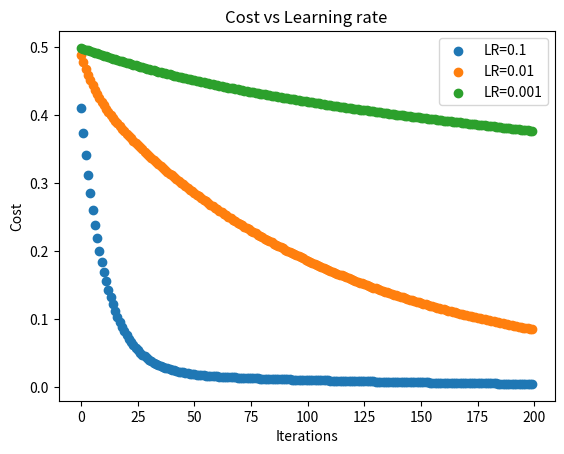
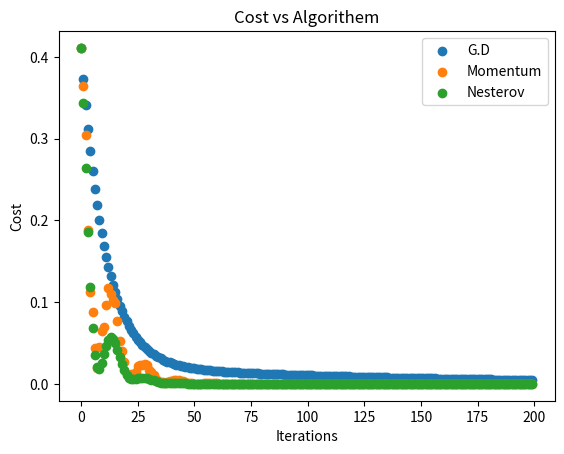

These figures' Python source, in order:

import numpy as np
import matplotlib.pyplot as plt

## Linear regration ####################################################################################################
old=np.array([31,22,40,26])
young=np.array([22,21,37,25])
times=np.array([2,3,8,12])
x0=np.column_stack((old,young))
diff=(old-young)
x_1=np.column_stack((x0,diff.T))
diff_p2=diff**2
x_2=np.column_stack((x0,diff_p2.T))
bias=np.ones(len(old))
x_3=np.column_stack((x0,bias))
x_4=np.column_stack((bias,x_2))   

def tetha(x,y):
    return np.dot(np.dot(np.linalg.inv(np.dot(np.transpose(x),x)),np.transpose(x)),times)


h=[tetha(x0,times),tetha(x_1,times),tetha(x_2,times),tetha(x_3,times),tetha(x_4,times)]


def cost_function_normal(h,X,Y=times):
    m=len(h)
    predictions=X.dot(h)
    cost=(0.5/m)*np.sum(np.square(predictions-Y))
    return cost


lost={1:cost_function_normal(h[0],x0),2:cost_function_normal(h[1],x_1),3:cost_function_normal(h[2],x_2),4:cost_function_normal(h[3],x_3),5:cost_function_normal(h[4],x_4)}

##In the given case the hypothesis C x3 = (x1 − x2)^2 is given the best resolut Cost=3.51,The best result can be achived by also adding bias Cost:3.028e-21 


##Gradien discent#####################################################################################################

x=np.array([0,1,2])
Y=np.array([1,3,7])
m=len(x)
alpha=np.array([1, 0.1, 0.01])
vector_tetha=np.array([2,2,0],dtype=np.float64)
bias=np.ones(m)
x_2=x**2
X=np.column_stack((bias,x,x_2))

def cost_function(vector_tetha,X,Y):
    predictions=X.dot(vector_tetha)
    cost=(0.5/m)*np.sum(np.square(predictions-Y))
    return cost


def gradient_discent(vector_tetha,X,Y,alpha,iterations=200):
    vector_tetha=np.array([2,2,0],dtype=np.float64)
    tetha_history=np.zeros((iterations,len(vector_tetha)))
    cost_hystory=np.zeros(iterations)

    for i in range(iterations):
        predictions=np.dot(X,vector_tetha)
        vector_tetha-=(1/m)*alpha*(X.T.dot((predictions-Y)))
        tetha_history[i,:]=vector_tetha
        cost_hystory[i]=cost_function(vector_tetha,X,Y)
    results=[vector_tetha,tetha_history,cost_hystory]
    return results 


x_axis=np.arange(200)
plt.figure(1)                                      
plt.scatter(x_axis,gradient_discent(vector_tetha,X,Y,0.1)[2],label="LR=0.1")
plt.scatter(x_axis,gradient_discent(vector_tetha,X,Y,0.01)[2],label="LR=0.01")
plt.scatter(x_axis,gradient_discent(vector_tetha,X,Y,0.001)[2],label="LR=0.001")
plt.xlabel('Iterations')
plt.ylabel('Cost')
plt.title("Cost vs Learning rate")
plt.legend()
 ## For L.R=1, the cost function doesnt converge, the stap is too big for the given data
 ## as can be seen in Fig(1) the converging rate of the cost function is slower when the L.R is smaller 

#### Momentum###########################################################################################


def gradient_discent_momentum(vector_tetha,X,Y,alpha=0.1,iterations=200):
    vector_tetha=np.array([2,2,0],dtype=np.float64)
    tetha_history=np.zeros((iterations,len(vector_tetha)))
    cost_hystory=np.zeros(iterations)
    v_t_1=np.zeros(len(vector_tetha))
    gamma=0.9
    
    for i in range(iterations):
        predictions=np.dot(X,vector_tetha)
        v_t=gamma*v_t_1+(1/m)*alpha*(X.T.dot((predictions-Y)))
        vector_tetha-=v_t
        v_t_1=v_t
        tetha_history[i,:]=vector_tetha
        cost_hystory[i]=cost_function(vector_tetha,X,Y)
    
    results=[vector_tetha , tetha_history, cost_hystory]
    return results 

##Nesterov#####################################################################################################

def gradient_discent_Nesterov(vector_tetha,X,Y,alpha=0.1,iterations=200):
    vector_tetha=np.array([2,2,0],dtype=np.float64)
    tetha_history=np.zeros((iterations,len(vector_tetha)))
    cost_hystory=np.zeros(iterations)
    v_t_1=np.zeros(len(vector_tetha))
    gamma=0.9
    
    for i in range(iterations):
        predictions=np.dot(X,(vector_tetha-gamma*v_t_1))
        v_t=gamma*v_t_1+(1/m)*alpha*(X.T.dot((predictions-Y)))
        vector_tetha-=v_t
        v_t_1=v_t
        tetha_history[i,:]=vector_tetha
        cost_hystory[i]=cost_function(vector_tetha,X,Y)
        
    results=[vector_tetha , tetha_history, cost_hystory]
    return results

plt.figure(2)                                      
plt.scatter(x_axis,gradient_discent(vector_tetha,X,Y,0.1)[2],label="G.D")
plt.scatter(x_axis,gradient_discent_momentum(vector_tetha,X,Y,0.1)[2],label="Momentum")
plt.scatter(x_axis,gradient_discent_Nesterov(vector_tetha,X,Y,0.1)[2],label="Nesterov")
plt.xlabel('Iterations')
plt.ylabel('Cost')
plt.title("Cost vs Algorithem")
plt.legend()
## As we can see in Fig(2) the converging rate of the cost function is faster for Mometum and Nesterov as compered to classic Gradient discent   

    
    
    